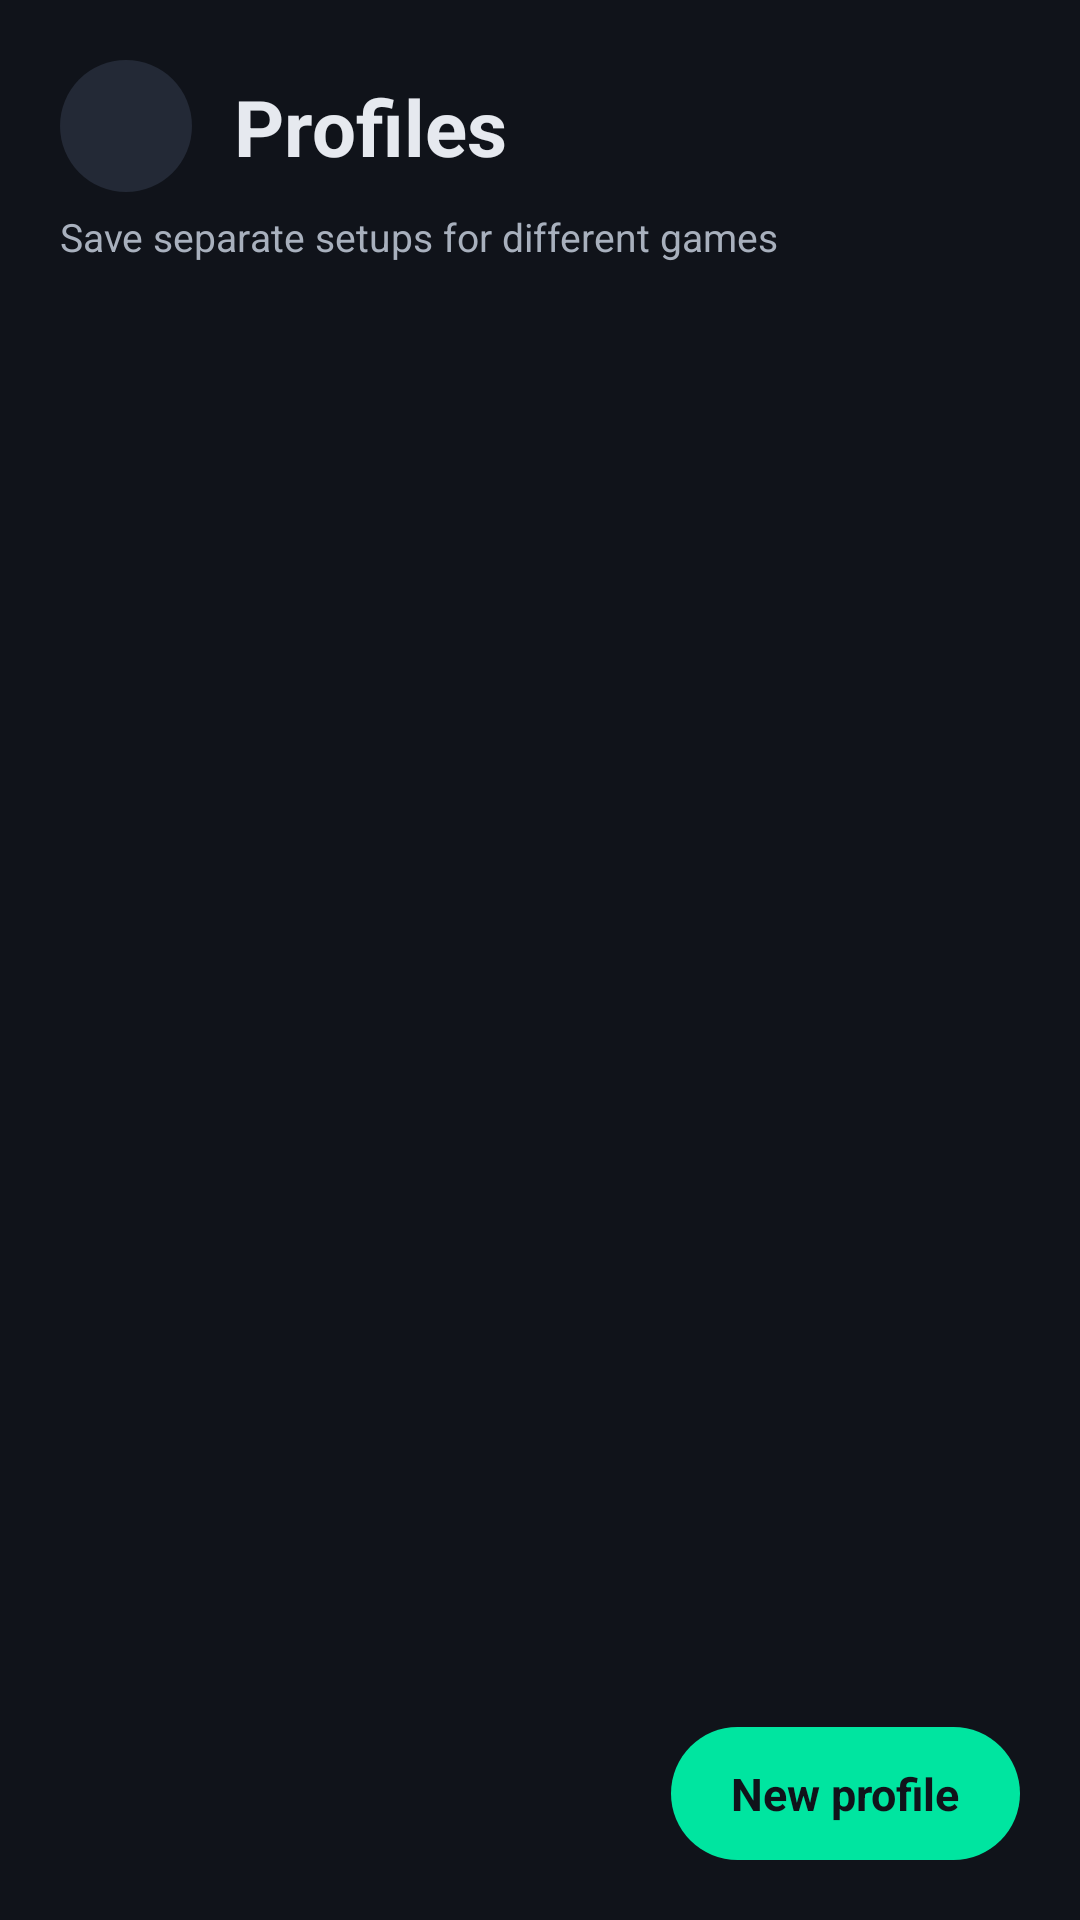

Produce the Android XML layout that renders to this screen, including the resource entries it uses.
<!-- AndroidManifest.xml: application theme AppTheme -->
<!-- res/layout/activity_profile.xml -->
<?xml version="1.0" encoding="utf-8"?>
<androidx.constraintlayout.widget.ConstraintLayout xmlns:android="http://schemas.android.com/apk/res/android"
    xmlns:app="http://schemas.android.com/apk/res-auto"
    android:layout_width="match_parent"
    android:layout_height="match_parent"
    android:paddingStart="20dp"
    android:paddingEnd="20dp"
    android:paddingBottom="20dp">

    <ImageView
        android:id="@+id/backButton"
        android:layout_width="44dp"
        android:layout_height="44dp"
        android:layout_marginTop="20dp"
        android:background="@drawable/circle_icon_bg"
        android:contentDescription="@string/module_back"
        android:padding="10dp"
        android:src="@drawable/baseline_arrow_back_24"
        app:layout_constraintStart_toStartOf="parent"
        app:layout_constraintTop_toTopOf="parent"
        app:tint="@color/esports_text" />

    <TextView
        android:id="@+id/profileScreenTitle"
        android:layout_width="0dp"
        android:layout_height="wrap_content"
        android:layout_marginStart="14dp"
        android:text="Profiles"
        android:textColor="@color/esports_text"
        android:textSize="26sp"
        android:textStyle="bold"
        app:layout_constraintBottom_toBottomOf="@id/backButton"
        app:layout_constraintEnd_toEndOf="parent"
        app:layout_constraintStart_toEndOf="@id/backButton"
        app:layout_constraintTop_toTopOf="@id/backButton" />

    <TextView
        android:id="@+id/profileScreenSubtitle"
        android:layout_width="wrap_content"
        android:layout_height="wrap_content"
        android:layout_marginTop="6dp"
        android:text="Save separate setups for different games"
        android:textColor="@color/esports_text_dim"
        android:textSize="13sp"
        app:layout_constraintStart_toStartOf="parent"
        app:layout_constraintTop_toBottomOf="@id/backButton" />

    <ListView
        android:id="@+id/profileList"
        android:layout_width="match_parent"
        android:layout_height="wrap_content"
        android:layout_marginTop="14dp"
        android:clipToPadding="false"
        android:divider="@null"
        android:dividerHeight="0dp"
        android:listSelector="?android:attr/selectableItemBackground"
        android:paddingBottom="72dp"
        app:layout_constraintEnd_toEndOf="parent"
        app:layout_constraintStart_toStartOf="parent"
        app:layout_constraintTop_toBottomOf="@id/profileScreenSubtitle" />

    <TextView
        android:id="@+id/newProfileButton"
        android:layout_width="wrap_content"
        android:layout_height="wrap_content"
        android:background="@drawable/round_button"
        android:paddingStart="20dp"
        android:paddingTop="12dp"
        android:paddingEnd="20dp"
        android:paddingBottom="12dp"
        android:text="New profile"
        android:textAllCaps="false"
        android:textColor="@color/esports_bg"
        android:textSize="15sp"
        android:textStyle="bold"
        app:layout_constraintBottom_toBottomOf="parent"
        app:layout_constraintEnd_toEndOf="parent" />

</androidx.constraintlayout.widget.ConstraintLayout>
<!-- resources referenced by this layout -->
<resources>
  <color name="esports_bg">#10131A</color>
  <color name="esports_text">#E6E9EF</color>
  <color name="esports_text_dim">#A8B0BD</color>
  <!-- drawable circle_icon_bg (drawable) -->
  <?xml version="1.0" encoding="utf-8"?>
  <shape xmlns:android="http://schemas.android.com/apk/res/android"
      android:shape="oval">
      <solid android:color="@color/esports_surface_elevated" />
  </shape>
  <!-- drawable round_button (drawable) -->
  <?xml version="1.0" encoding="utf-8"?>
  <shape xmlns:android="http://schemas.android.com/apk/res/android">
      <solid android:color="@color/esports_accent" />
      <corners android:radius="500dp" />
  </shape>
  <string name="module_back">Go back</string>
  <style name="AppTheme" parent="Theme.AppCompat">
          <item name="android:windowBackground">@color/esports_bg</item>
          <item name="android:colorBackground">@color/esports_bg</item>
          <item name="android:textColor">@color/esports_text</item>
          <item name="android:textColorHint">@color/esports_text_dim</item>
          <item name="android:statusBarColor">@color/esports_bg</item>
          <item name="android:navigationBarColor">@color/esports_bg</item>
          <item name="android:windowLightStatusBar">false</item>
          <item name="android:buttonStyle">@style/MyButtonStyle</item>
          <item name="colorPrimary">@color/esports_bg</item>
          <item name="colorPrimaryDark">@color/esports_bg</item>
          <item name="colorAccent">@color/esports_accent</item>
          <item name="colorControlActivated">@color/esports_accent</item>
          <item name="colorControlNormal">@color/esports_text_dim</item>
          <item name="colorButtonNormal">@color/esports_surface</item>
      </style>
  <color name="esports_surface_elevated">#232936</color>
  <color name="esports_accent">#00E5A0</color>
  <style name="MyButtonStyle" parent="Widget.AppCompat.Button">
          <item name="android:textColor">@color/esports_text</item>
          <item name="android:minHeight">54dp</item>
          <item name="android:minWidth">120dp</item>
      </style>
  <color name="esports_surface">#1A1F2B</color>
</resources>
